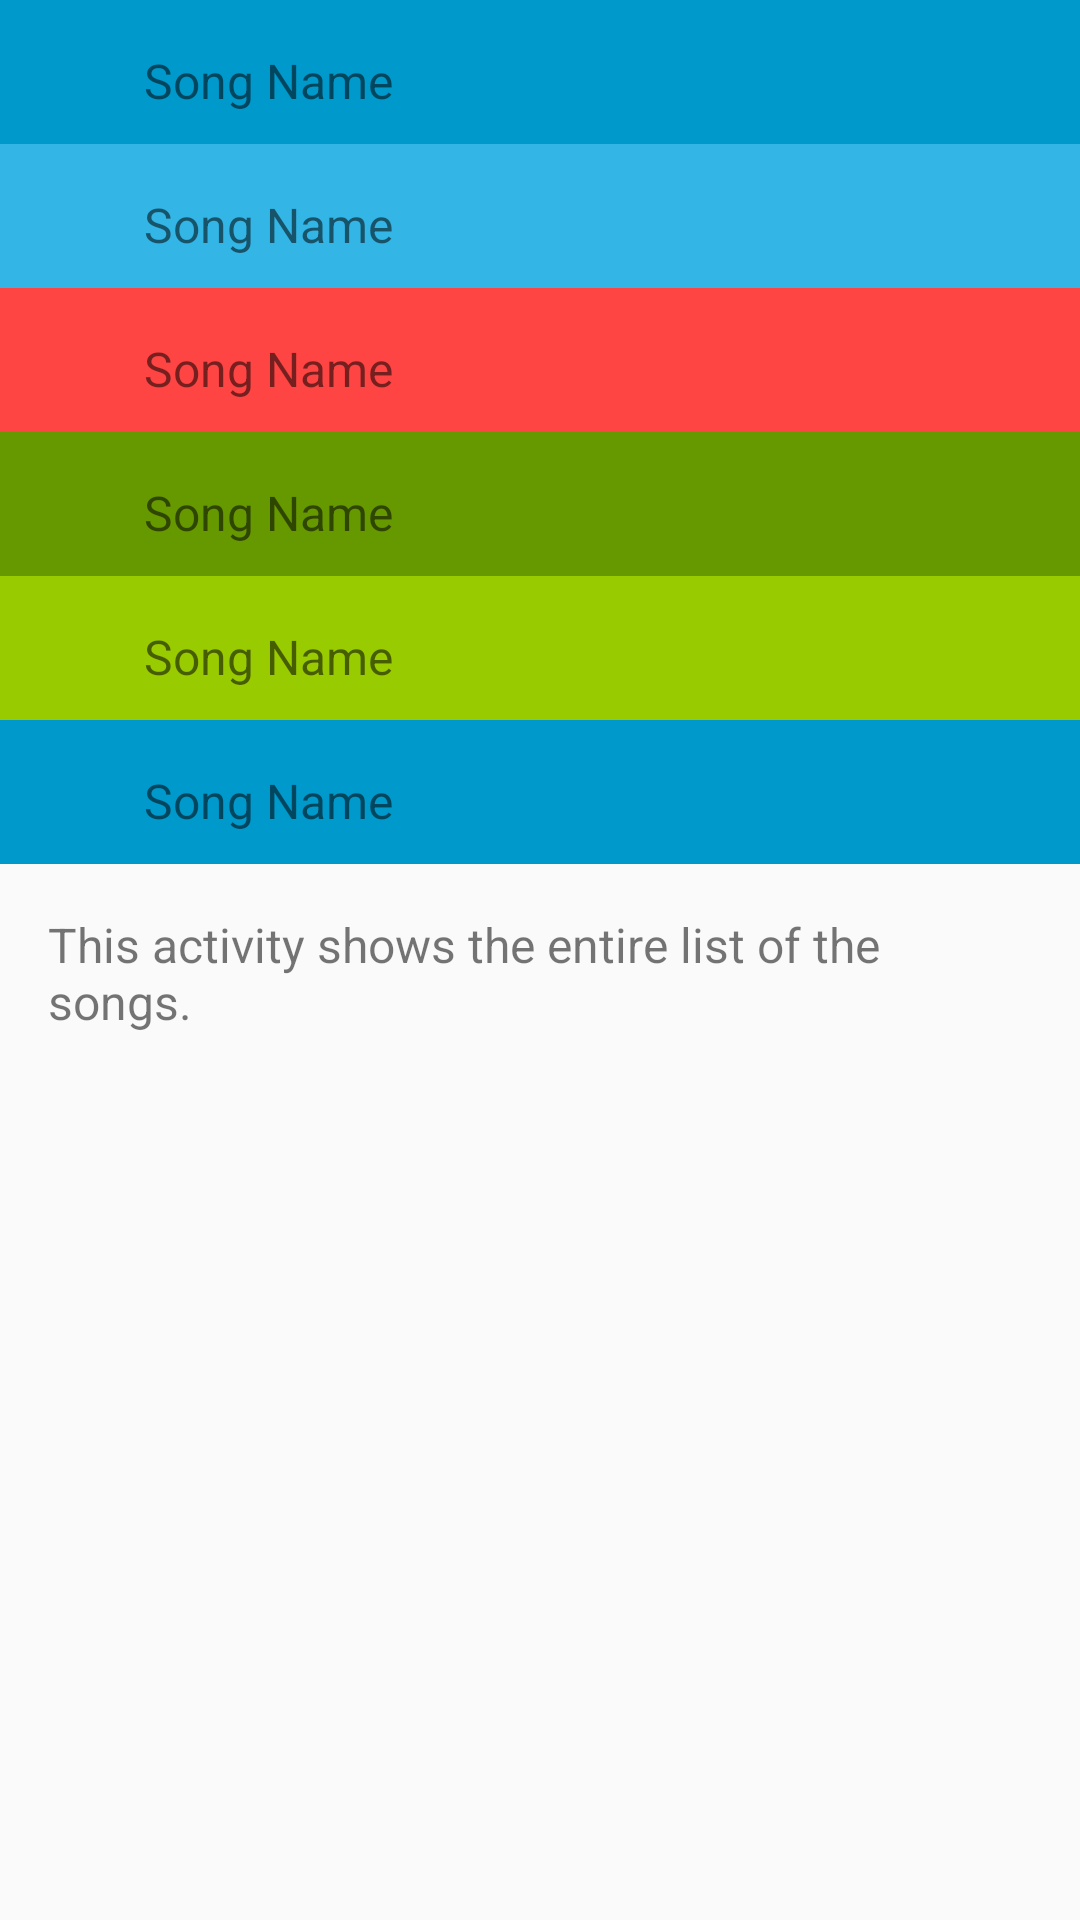

Produce the Android XML layout that renders to this screen, including the resource entries it uses.
<!-- AndroidManifest.xml: application theme AppTheme -->
<!-- res/layout/activity_songs.xml -->
<?xml version="1.0" encoding="utf-8"?>
<LinearLayout xmlns:android="http://schemas.android.com/apk/res/android"
    xmlns:tools="http://schemas.android.com/tools"
    android:layout_width="match_parent"
    android:layout_height="match_parent"
    android:orientation="vertical"
    tools:context="com.example.android.musical.SongsActivity">


    <LinearLayout
        android:id="@+id/first_song"
        android:layout_width="match_parent"
        android:layout_height="wrap_content"
        android:background="@android:color/holo_blue_dark">

        <ImageView
            android:layout_width="48dp"
            android:layout_height="48dp"
            android:src="@drawable/ic_assignment_ind_black_24dp" />

        <TextView
            android:id="@+id/first_item"
            android:layout_width="wrap_content"
            android:layout_height="wrap_content"
            android:layout_marginTop="16dp"
            android:text="@string/song_name5"
            android:textSize="16sp" />
    </LinearLayout>

    <LinearLayout
        android:layout_width="match_parent"
        android:layout_height="wrap_content"
        android:background="@android:color/holo_blue_light">

        <ImageView
            android:layout_width="48dp"
            android:layout_height="48dp"
            android:src="@drawable/ic_assignment_ind_black_24dp" />

        <TextView
            android:layout_width="wrap_content"
            android:layout_height="wrap_content"
            android:layout_marginTop="16dp"
            android:text="@string/song_name4"
            android:textSize="16sp" />
    </LinearLayout>

    <LinearLayout
        android:layout_width="match_parent"
        android:layout_height="wrap_content"
        android:background="@android:color/holo_red_light">

        <ImageView
            android:layout_width="48dp"
            android:layout_height="48dp"
            android:src="@drawable/ic_assignment_ind_black_24dp" />

        <TextView
            android:layout_width="wrap_content"
            android:layout_height="wrap_content"
            android:layout_marginTop="16dp"
            android:text="@string/song_name3"
            android:textSize="16sp" />
    </LinearLayout>

    <LinearLayout
        android:layout_width="match_parent"
        android:layout_height="wrap_content"
        android:background="@android:color/holo_green_dark">

        <ImageView
            android:layout_width="48dp"
            android:layout_height="48dp"
            android:src="@drawable/ic_assignment_ind_black_24dp" />

        <TextView
            android:layout_width="wrap_content"
            android:layout_height="wrap_content"
            android:layout_marginTop="16dp"
            android:text="@string/song_name2"
            android:textSize="16sp" />
    </LinearLayout>

    <LinearLayout
        android:layout_width="match_parent"
        android:layout_height="wrap_content"
        android:background="@android:color/holo_green_light">

        <ImageView
            android:layout_width="48dp"
            android:layout_height="48dp"
            android:src="@drawable/ic_assignment_ind_black_24dp" />

        <TextView
            android:layout_width="wrap_content"
            android:layout_height="wrap_content"
            android:layout_marginTop="16dp"
            android:text="@string/song_name1"
            android:textSize="16sp" />
    </LinearLayout>

    <LinearLayout
        android:layout_width="match_parent"
        android:layout_height="wrap_content"
        android:background="@android:color/holo_blue_dark">

        <ImageView
            android:layout_width="48dp"
            android:layout_height="48dp"
            android:src="@drawable/ic_assignment_ind_black_24dp" />

        <TextView
            android:layout_width="wrap_content"
            android:layout_height="wrap_content"
            android:layout_marginTop="16dp"
            android:text="@string/song_name"
            android:textSize="16sp" />
    </LinearLayout>

    <TextView
        android:layout_width="wrap_content"
        android:layout_height="wrap_content"
        android:layout_margin="16dp"
        android:text="@string/songs_description"
        android:textSize="16sp" />

</LinearLayout>
<!-- resources referenced by this layout -->
<resources>
  <string name="song_name">Song Name</string>
  <string name="song_name1">Song Name</string>
  <string name="song_name2">Song Name</string>
  <string name="song_name3">Song Name</string>
  <string name="song_name4">Song Name</string>
  <string name="song_name5">Song Name</string>
  <string name="songs_description">This activity shows the entire list of the songs.</string>
  <style name="AppTheme" parent="Theme.AppCompat.Light.DarkActionBar">
          
          <item name="colorPrimary">@color/colorPrimary</item>
          <item name="colorPrimaryDark">@color/colorPrimaryDark</item>
          <item name="colorAccent">@color/colorAccent</item>
      </style>
  <!-- not gathered from this repository: default colours our renderer supplied (Android Studio template values) -->
  <color name="colorPrimary">#FF6200EE</color>
  <color name="colorPrimaryDark">#FF3700B3</color>
  <color name="colorAccent">#FF03DAC5</color>
</resources>
